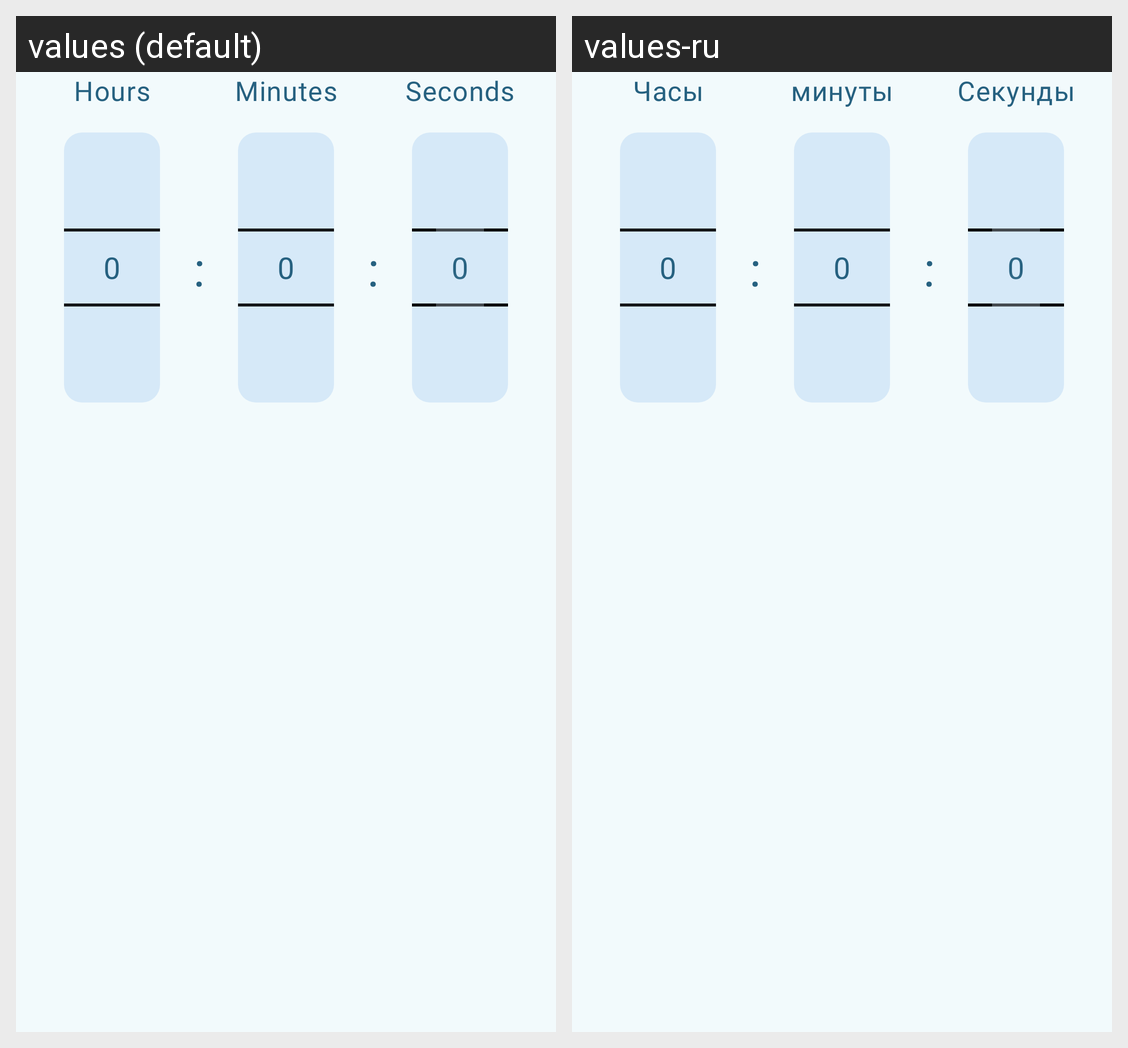

Here is an Android app screen in its default locale and in the app's own translations. Write out the translated-string differences for the strings that appear on this screen.
Android screen res/layout/recycler_view_time_choose.xml rendered under 2 locales, left to right: values (default), values-ru. Device: Nexus 5 (rendered at 1080×1920; each locale shown at half size, 540×960, under a caption strip naming it); theme Theme.QuServe.
Strings drawn on this screen, with the default value and each locale's value (text and hints the layout hard-codes, and strings that could not be matched under every locale, appear in the picture but are not listed):

hours
  values: Hours
  values-ru: Часы

minutes
  values: Minutes
  values-ru: минуты

seconds
  values: Seconds
  values-ru: Секунды
